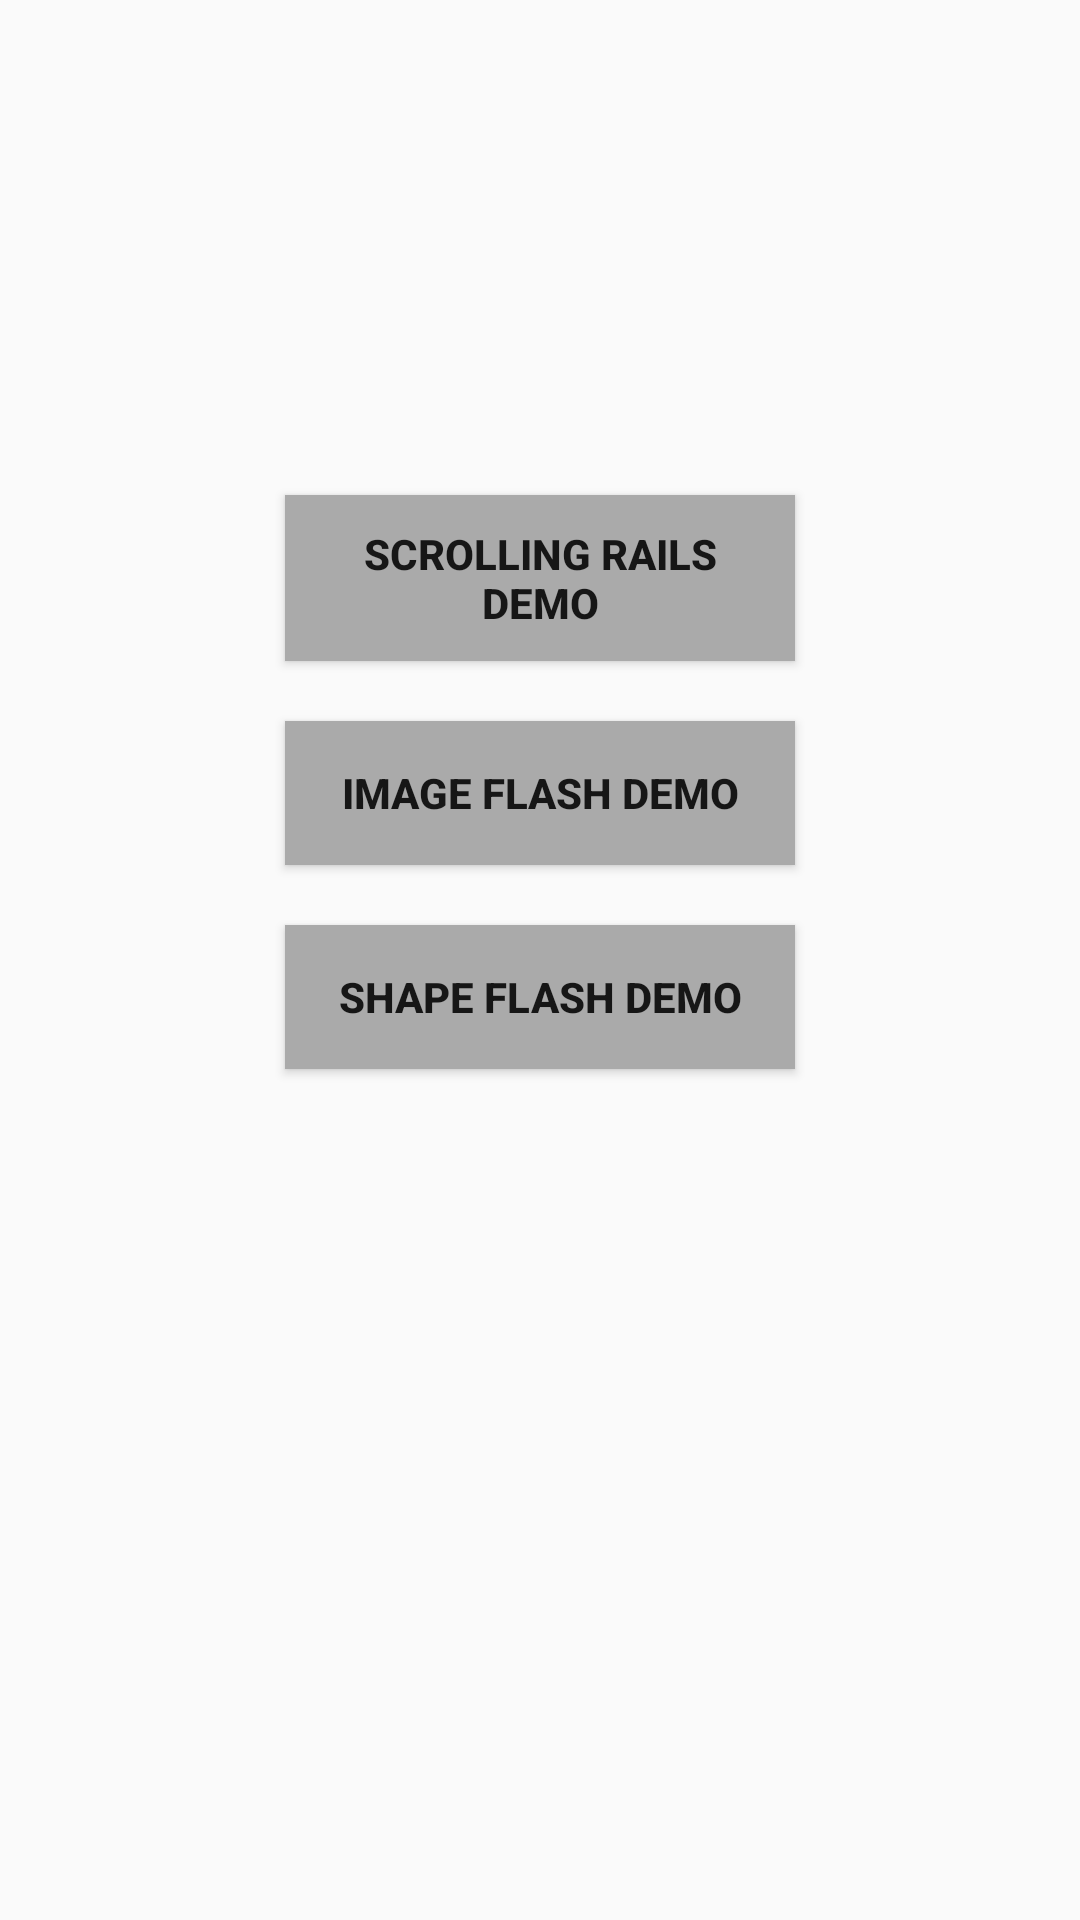

Write the Android layout XML for this screen, with the resource values it uses.
<!-- AndroidManifest.xml: application theme AppTheme -->
<!-- res/layout/fragment_custom_scrolling_demo_launch.xml -->
<?xml version="1.0" encoding="utf-8"?>
<androidx.constraintlayout.widget.ConstraintLayout xmlns:android="http://schemas.android.com/apk/res/android"
    xmlns:app="http://schemas.android.com/apk/res-auto"
    android:layout_width="match_parent"
    android:layout_height="match_parent"
    xmlns:tools="http://schemas.android.com/tools"
    android:padding="@dimen/default_padding">

    <androidx.constraintlayout.widget.Guideline
        android:id="@+id/guideline_top_horizontal"
        android:layout_width="match_parent"
        android:layout_height="2dp"
        android:orientation="horizontal"
        app:layout_constraintGuide_percent="0.25" />
    <androidx.constraintlayout.widget.Guideline
        android:id="@+id/guideline_left_vertical"
        android:layout_width="2dp"
        android:layout_height="match_parent"
        android:orientation="vertical"
        app:layout_constraintGuide_percent="0.25" />
    <androidx.constraintlayout.widget.Guideline
        android:id="@+id/guideline_right_vertical"
        android:layout_width="2dp"
        android:layout_height="match_parent"
        android:orientation="vertical"
        app:layout_constraintGuide_percent="0.75" />

    <Button android:id="@+id/btn_launch_scrolling_rails"
        style="@style/StyledButton"
        android:layout_width="@dimen/button_width_default"
        android:layout_height="wrap_content"
        android:padding="@dimen/default_padding"
        android:text="@string/btn_launch_scrolling_rails"
        android:textStyle="bold"
        app:layout_constraintEnd_toStartOf="@+id/guideline_right_vertical"
        app:layout_constraintStart_toStartOf="@+id/guideline_left_vertical"
        android:layout_marginBottom="20dp"
        tools:textSize="20sp"
        app:layout_constraintTop_toBottomOf="@+id/guideline_top_horizontal" />
    <Button android:id="@+id/btn_launch_image_flash_view"
        style="@style/StyledButton"
        android:layout_width="@dimen/button_width_default"
        android:layout_height="wrap_content"
        android:layout_marginTop="20dp"
        android:padding="@dimen/default_padding"
        android:textStyle="bold"
        android:text="@string/btn_launch_image_flash"
        tools:textSize="20sp"
        app:layout_constraintEnd_toStartOf="@id/guideline_right_vertical"
        app:layout_constraintStart_toStartOf="@id/guideline_left_vertical"
        app:layout_constraintTop_toBottomOf="@+id/btn_launch_scrolling_rails" />
    <Button android:id="@+id/btn_launch_shape_flash_view"
        style="@style/StyledButton"
        android:layout_width="@dimen/button_width_default"
        android:layout_height="wrap_content"
        android:layout_marginTop="20dp"
        android:textStyle="bold"
        android:padding="@dimen/default_padding"
        android:text="@string/btn_launch_shape_flash"
        tools:textSize="20sp"
        app:layout_constraintEnd_toStartOf="@id/guideline_right_vertical"
        app:layout_constraintStart_toStartOf="@id/guideline_left_vertical"
        app:layout_constraintTop_toBottomOf="@id/btn_launch_image_flash_view" />

    <androidx.constraintlayout.widget.Guideline
        android:id="@+id/guideline_bottom_horizontal"
        android:layout_width="match_parent"
        android:layout_height="2dp"
        android:orientation="horizontal"
        app:layout_constraintGuide_percent="0.75" />

</androidx.constraintlayout.widget.ConstraintLayout>
<!-- resources referenced by this layout -->
<resources>
  <dimen name="default_padding">10dp</dimen>
  <string name="btn_launch_image_flash">Image Flash Demo</string>
  <string name="btn_launch_scrolling_rails">Scrolling Rails Demo</string>
  <string name="btn_launch_shape_flash">Shape Flash Demo</string>
  <style name="StyledButton" parent="Widget.AppCompat.Button">
          <item name="android:background">@drawable/bg_button</item>
      </style>
  <style name="AppTheme" parent="Theme.AppCompat.Light.DarkActionBar">
          
          <item name="colorPrimary">@color/colorPrimary</item>
          <item name="colorPrimaryDark">@color/colorPrimaryDark</item>
          <item name="colorAccent">@color/colorAccent</item>
      </style>
  <!-- drawable bg_button (drawable) -->
  <?xml version="1.0" encoding="utf-8"?>
  <selector xmlns:android="http://schemas.android.com/apk/res/android">
      <item android:state_pressed="true">
          <color android:color="@color/colorAccent" />
      </item>
      <item android:drawable="@android:color/darker_gray" />
  </selector>
  <!-- not gathered from this repository: default colours our renderer supplied (Android Studio template values) -->
  <color name="colorPrimary">#FF6200EE</color>
  <color name="colorPrimaryDark">#FF3700B3</color>
  <color name="colorAccent">#FF03DAC5</color>
</resources>
